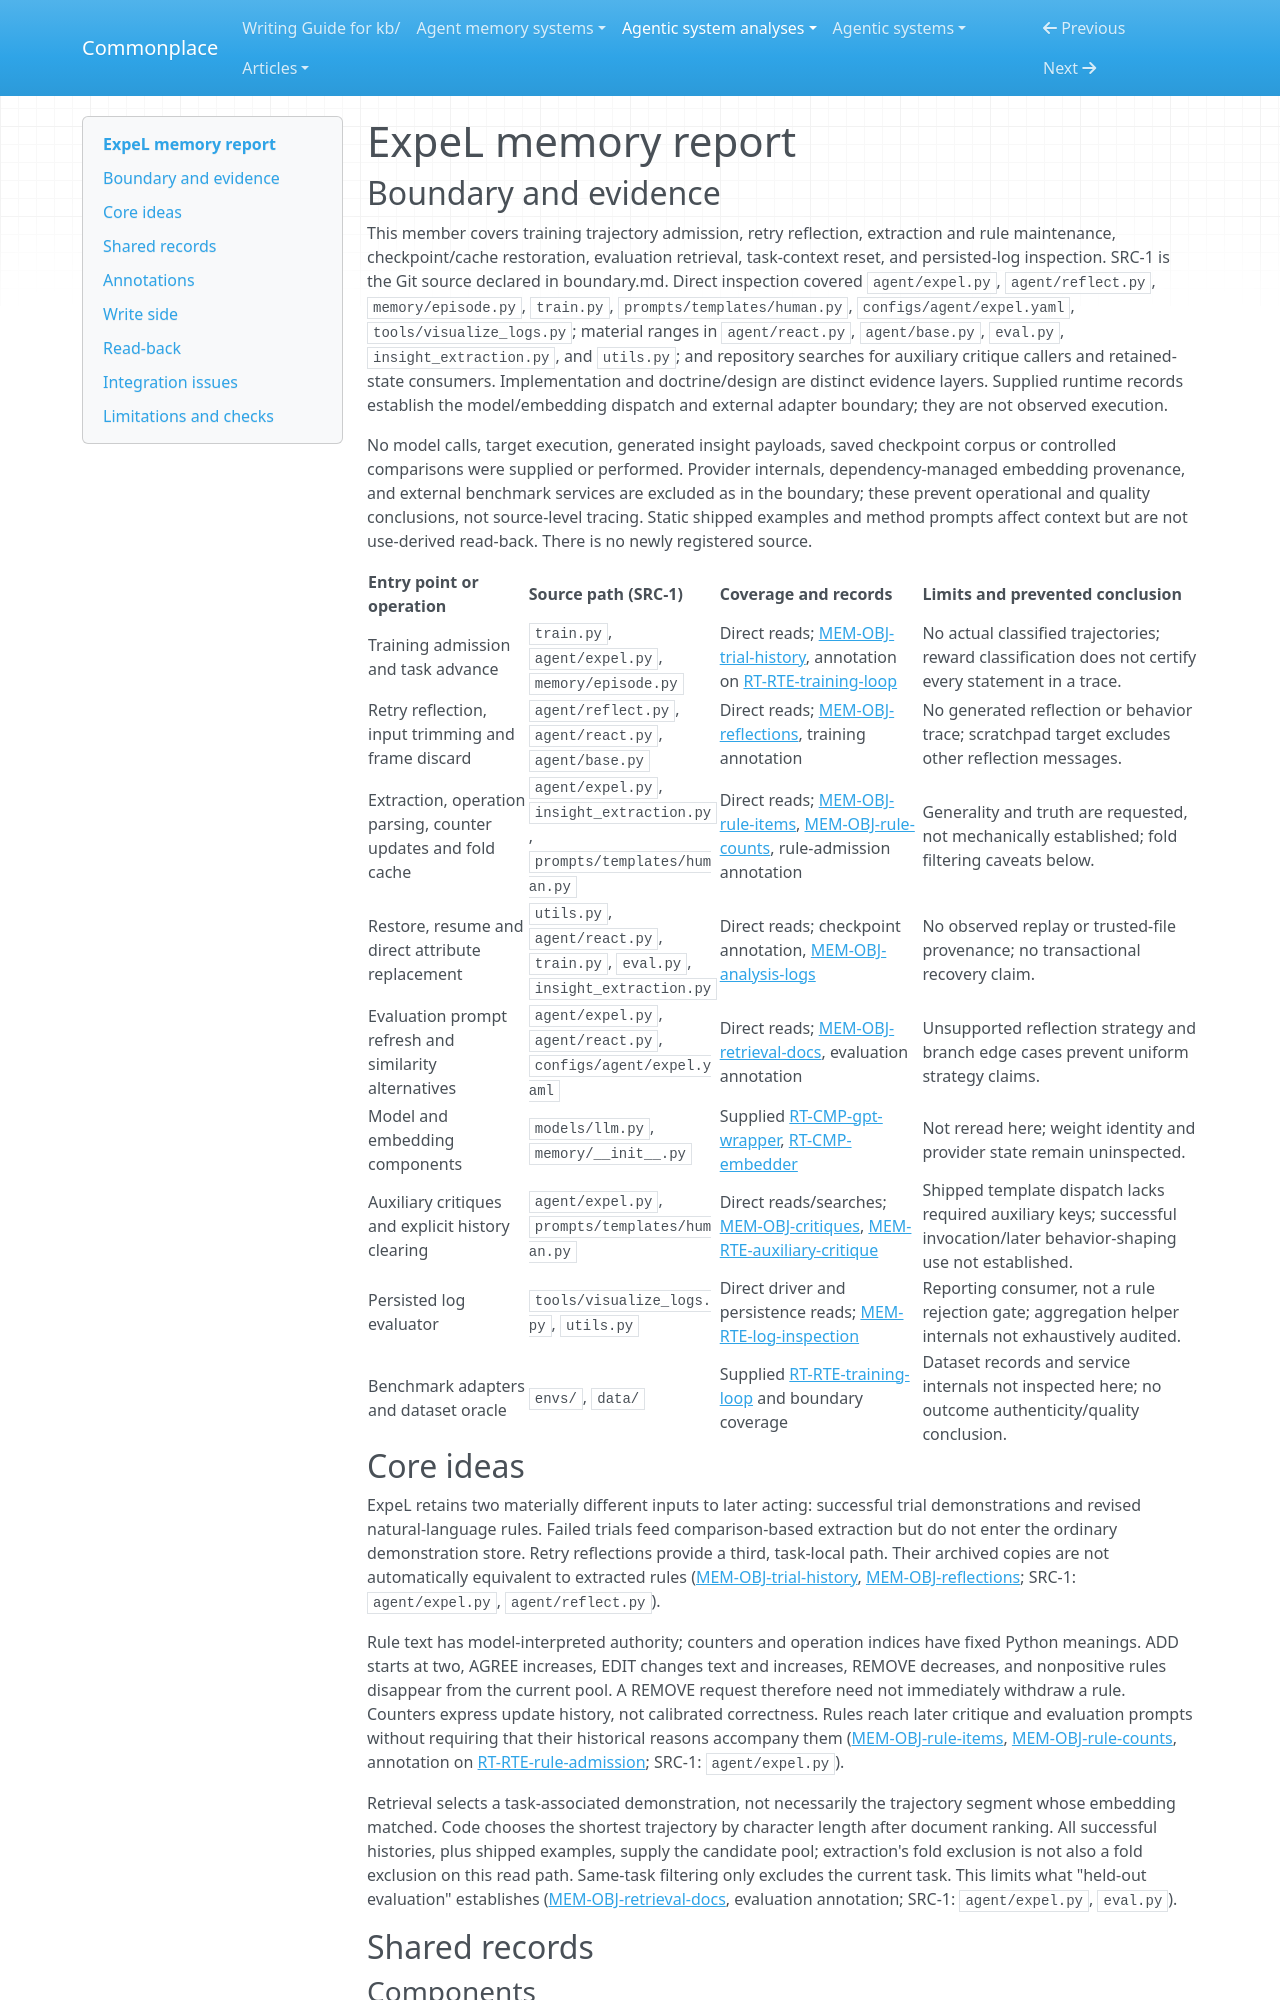

repository: zby/commonplace · page: agentic-system-analyses/retained/leaplabthu--expel/memory/index.html · generator: mkdocs

---
type: agentic-system-analyses/types/agentic-system-memory-report.md
description: "ExpeL's checkpointed trajectories, retry reflections, counter-maintained insights and evaluation context retrieval at its frozen source boundary."
run-id: AAS-2026-10-14-expel-efd908f05069-01
source-identity: https://github.com/LeapLabTHU/ExpeL
reviewed-boundary: e41ec9a24823e7b560c561ab191441b56d9bcefc
---

# ExpeL memory report

## Boundary and evidence

This member covers training trajectory admission, retry reflection, extraction and rule maintenance, checkpoint/cache restoration, evaluation retrieval, task-context reset, and persisted-log inspection. SRC-1 is the Git source declared in boundary.md. Direct inspection covered `agent/expel.py`, `agent/reflect.py`, `memory/episode.py`, `train.py`, `prompts/templates/human.py`, `configs/agent/expel.yaml`, `tools/visualize_logs.py`; material ranges in `agent/react.py`, `agent/base.py`, `eval.py`, `insight_extraction.py`, and `utils.py`; and repository searches for auxiliary critique callers and retained-state consumers. Implementation and doctrine/design are distinct evidence layers. Supplied runtime records establish the model/embedding dispatch and external adapter boundary; they are not observed execution.

No model calls, target execution, generated insight payloads, saved checkpoint corpus or controlled comparisons were supplied or performed. Provider internals, dependency-managed embedding provenance, and external benchmark services are excluded as in the boundary; these prevent operational and quality conclusions, not source-level tracing. Static shipped examples and method prompts affect context but are not use-derived read-back. There is no newly registered source.

| Entry point or operation | Source path (SRC-1) | Coverage and records | Limits and prevented conclusion |
|---|---|---|---|
| Training admission and task advance | `train.py`, `agent/expel.py`, `memory/episode.py` | Direct reads; [MEM-OBJ-trial-history](#mem-obj-trial-history), annotation on [RT-RTE-training-loop](runtime.md#rt-rte-training-loop) | No actual classified trajectories; reward classification does not certify every statement in a trace. |
| Retry reflection, input trimming and frame discard | `agent/reflect.py`, `agent/react.py`, `agent/base.py` | Direct reads; [MEM-OBJ-reflections](#mem-obj-reflections), training annotation | No generated reflection or behavior trace; scratchpad target excludes other reflection messages. |
| Extraction, operation parsing, counter updates and fold cache | `agent/expel.py`, `insight_extraction.py`, `prompts/templates/human.py` | Direct reads; [MEM-OBJ-rule-items](#mem-obj-rule-items), [MEM-OBJ-rule-counts](#mem-obj-rule-counts), rule-admission annotation | Generality and truth are requested, not mechanically established; fold filtering caveats below. |
| Restore, resume and direct attribute replacement | `utils.py`, `agent/react.py`, `train.py`, `eval.py`, `insight_extraction.py` | Direct reads; checkpoint annotation, [MEM-OBJ-analysis-logs](#mem-obj-analysis-logs) | No observed replay or trusted-file provenance; no transactional recovery claim. |
| Evaluation prompt refresh and similarity alternatives | `agent/expel.py`, `agent/react.py`, `configs/agent/expel.yaml` | Direct reads; [MEM-OBJ-retrieval-docs](#mem-obj-retrieval-docs), evaluation annotation | Unsupported reflection strategy and branch edge cases prevent uniform strategy claims. |
| Model and embedding components | `models/llm.py`, `memory/__init__.py` | Supplied [RT-CMP-gpt-wrapper](runtime.md#rt-cmp-gpt-wrapper), [RT-CMP-embedder](runtime.md#rt-cmp-embedder) | Not reread here; weight identity and provider state remain uninspected. |
| Auxiliary critiques and explicit history clearing | `agent/expel.py`, `prompts/templates/human.py` | Direct reads/searches; [MEM-OBJ-critiques](#mem-obj-critiques), [MEM-RTE-auxiliary-critique](#mem-rte-auxiliary-critique) | Shipped template dispatch lacks required auxiliary keys; successful invocation/later behavior-shaping use not established. |
| Persisted log evaluator | `tools/visualize_logs.py`, `utils.py` | Direct driver and persistence reads; [MEM-RTE-log-inspection](#mem-rte-log-inspection) | Reporting consumer, not a rule rejection gate; aggregation helper internals not exhaustively audited. |
| Benchmark adapters and dataset oracle | `envs/`, `data/` | Supplied [RT-RTE-training-loop](runtime.md#rt-rte-training-loop) and boundary coverage | Dataset records and service internals not inspected here; no outcome authenticity/quality conclusion. |

## Core ideas

ExpeL retains two materially different inputs to later acting: successful trial demonstrations and revised natural-language rules. Failed trials feed comparison-based extraction but do not enter the ordinary demonstration store. Retry reflections provide a third, task-local path. Their archived copies are not automatically equivalent to extracted rules ([MEM-OBJ-trial-history](#mem-obj-trial-history), [MEM-OBJ-reflections](#mem-obj-reflections); SRC-1: `agent/expel.py`, `agent/reflect.py`).

Rule text has model-interpreted authority; counters and operation indices have fixed Python meanings. ADD starts at two, AGREE increases, EDIT changes text and increases, REMOVE decreases, and nonpositive rules disappear from the current pool. A REMOVE request therefore need not immediately withdraw a rule. Counters express update history, not calibrated correctness. Rules reach later critique and evaluation prompts without requiring that their historical reasons accompany them ([MEM-OBJ-rule-items](#mem-obj-rule-items), [MEM-OBJ-rule-counts](#mem-obj-rule-counts), annotation on [RT-RTE-rule-admission](runtime.md#rt-rte-rule-admission); SRC-1: `agent/expel.py`).

Retrieval selects a task-associated demonstration, not necessarily the trajectory segment whose embedding matched. Code chooses the shortest trajectory by character length after document ranking. All successful histories, plus shipped examples, supply the candidate pool; extraction's fold exclusion is not also a fold exclusion on this read path. Same-task filtering only excludes the current task. This limits what "held-out evaluation" establishes ([MEM-OBJ-retrieval-docs](#mem-obj-retrieval-docs), evaluation annotation; SRC-1: `agent/expel.py`, `eval.py`).
